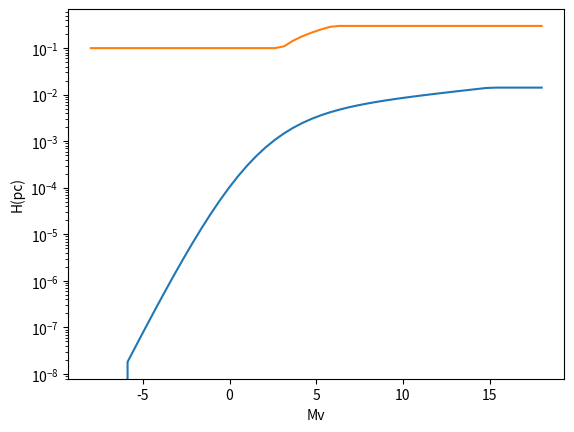

This figure's Python source: (Note: this script raises an exception after producing the figure.)
#import Rappture
import sys
from math import *
import numpy as np
from scipy.integrate import odeint
from scipy import optimize
import matplotlib.pyplot as plt
from scipy.integrate import quad

n_star=4.03e-3
m_star=1.28
m_b=-6.
m_d=19.
alpha=0.74
beta=0.04
delta=1./3.40
deltaover=3.40

#-------------- LUMINOSITY FUNCTION -----------------------#
def phi(M):
    y = n_star*10**(beta*(M-m_star))/(1+10**(-(alpha-beta)*delta*(M-m_star)))**(deltaover)
    return y 

M=np.linspace(-8,18)

res=[]
for i in range(len(M)):
    if m_b<=M[i]<=15:
        res.append(phi(M[i]))
    elif 15<=M[i]<=m_d:
        res.append(phi(15))
    elif M[i]<=m_b or M[i]>=m_d:
        res.append(0.)

plt.plot(M, res)
plt.xlabel('Mv')
plt.ylabel('phi(M)')
plt.yscale('log')
#plt.show()
plt.savefig('lum_fct.pdf')

#------------------ DISK ----------------#

h=3.5 #kpc
r0=8. #kpc

def H(M):
    if M<3:
        return 100.
    elif 3.<=M<=6.:
        return (200./3.*M-100.)
    elif M>=6.:
        return (300.)

height=[]
for i in range(len(M)):
    height.append(H(M[i])/1e3) #kpc

plt.plot(M, height)
plt.xlabel('Mv')
plt.ylabel('H(pc)')
#plt.show()
plt.savefig('scale_height.pdf')



def dens_perp(z,M):
    return np.exp(-z/H(M))

def dens_parall(x):
    return np.exp(-(x-r0)/h)

def dens(z, M, x):
    return np.exp(-z/H(M)-(x-r0)/h)

def f (z, x, M):
    return quad(dens, 0, z, args=(M, x))[0]/quad(dens, 0, inf, args=(M, x))[0] - 0.90


zmin=80 #pc
zmax=400 #pc

#M=np.linspace(-8,18)

M = [3, 4, 5]

x = np.linspace(0, 10, 20) #kpc

for j in range(len(M)):
    for i in range(len(x)):
        root = optimize.brentq(f, 0, zmax, args=(x[i], M[j]))




